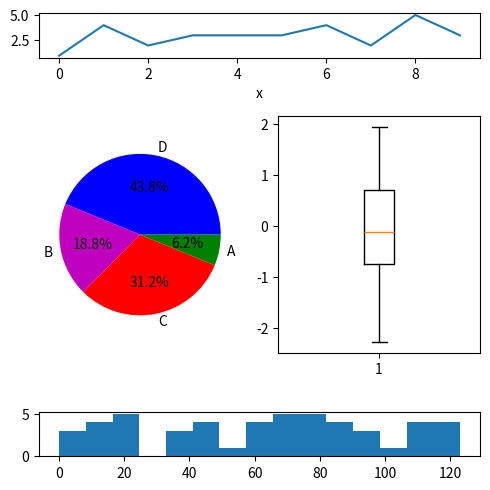

Python code for this plot:
import matplotlib.pyplot as plt
import numpy as np
import pandas as pd
from matplotlib.gridspec import GridSpec

# 构造示例数据（DataFrame 格式）
df = pd.DataFrame({
    'x': np.arange(10),
    'y': [1, 4, 2, 3, 3, 3, 4, 2, 5, 3]
})

sizes = [43.8, 18.8, 31.2, 6.2]
labels = ['D', 'B', 'C', 'A']
colors = ['b', 'm', 'r', 'g']
data_box = np.random.randn(100)
data_hist = np.random.randint(0, 130, 50)

# 创建 figure 并定义 GridSpec 布局
fig = plt.figure(figsize=(5, 5))
gs = GridSpec(4, 2, figure=fig, height_ratios=[1, 2, 2, 1])  # 4行高：上1 + 中2 + 下1
# 注意：中间的两行将合并为一块区域用于放饼图和箱线图

# 1️⃣ 上面折线图（占第一行）
ax1 = fig.add_subplot(gs[0, :])
df.plot(x='x', y='y', ax=ax1, legend=False)
ax1.set_title('')

# 2️⃣ 中间区域（占两行高）：左饼图 + 右箱线图
ax2 = fig.add_subplot(gs[1:3, 0])
ax2.pie(sizes, labels=labels, colors=colors, autopct='%1.1f%%')

ax3 = fig.add_subplot(gs[1:3, 1])
ax3.boxplot(data_box)

# 3️⃣ 最下面条形图（占最后一行）
ax4 = fig.add_subplot(gs[3, :])
ax4.hist(data_hist, bins=15)

plt.tight_layout()
plt.show()
